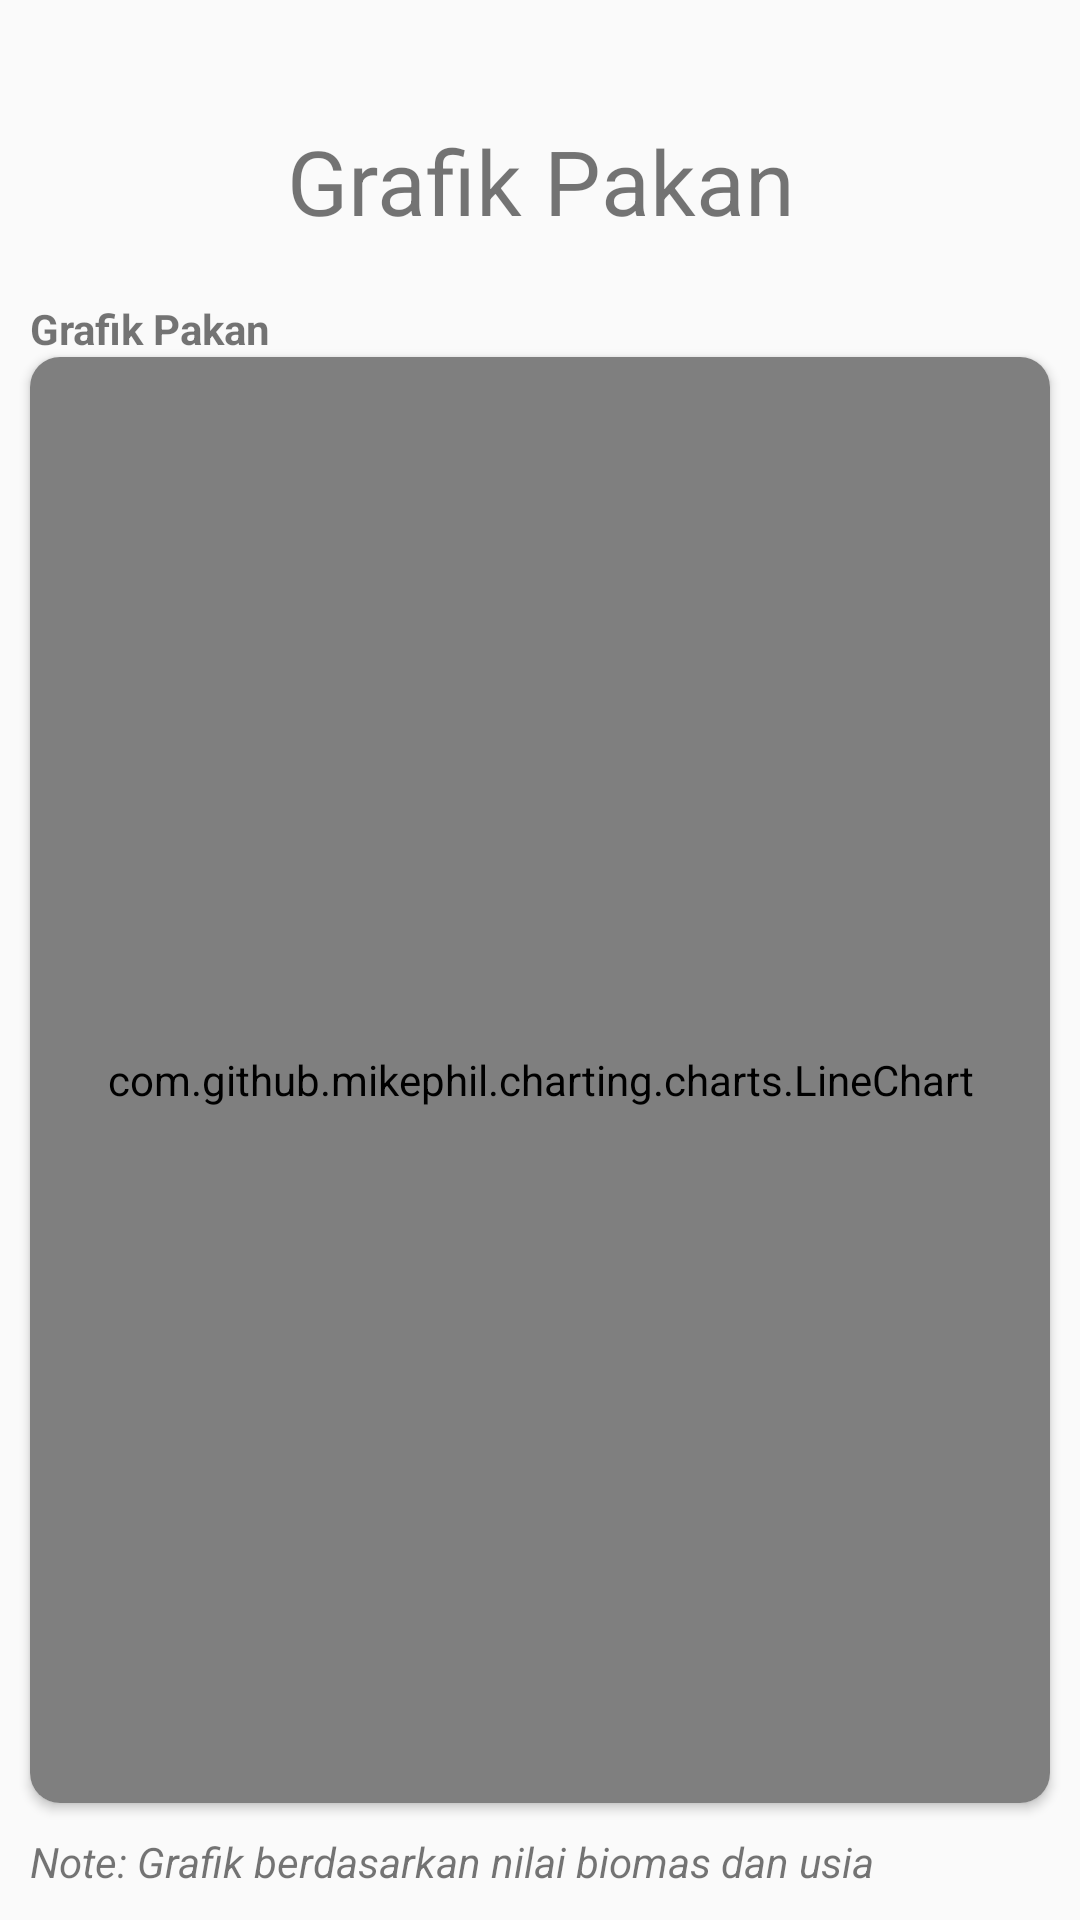

Layout XML and referenced resources for this Android screen:
<!-- AndroidManifest.xml: application theme AppTheme -->
<!-- res/layout/activity_chart_pakan.xml -->
<?xml version="1.0" encoding="utf-8"?>
<LinearLayout xmlns:android="http://schemas.android.com/apk/res/android"
    xmlns:app="http://schemas.android.com/apk/res-auto"
    xmlns:tools="http://schemas.android.com/tools"
    android:layout_width="match_parent"
    android:layout_height="match_parent"
    android:orientation="vertical">
    <RelativeLayout
        android:layout_width="match_parent"
        android:layout_height="100dp">
        <TextView
            android:id="@+id/sadas"
            android:layout_width="match_parent"
            android:gravity="center_horizontal"
            android:layout_height="wrap_content"
            android:text="Grafik Pakan"
            android:textSize="30dp"
            android:layout_marginTop="40dp"
            ></TextView>
    </RelativeLayout>
    <RelativeLayout
        android:layout_width="match_parent"
        android:layout_height="match_parent">

        <TextView
            android:id="@id/a"
            android:layout_width="wrap_content"
            android:layout_height="wrap_content"
            android:text="Grafik Pakan"
            android:textStyle="bold"
            android:layout_marginLeft="10dp"
         ></TextView>

        <androidx.cardview.widget.CardView
            android:id="@+id/casa"
            android:layout_width="match_parent"
            android:layout_height="match_parent"
            android:layout_above="@+id/b"
            android:layout_below="@id/a"
            android:layout_marginLeft="10dp"
            android:layout_marginRight="10dp"
            android:layout_marginBottom="10dp"
            app:cardCornerRadius="10dp">

            <RelativeLayout
                android:layout_width="match_parent"
                android:layout_height="match_parent">

                <com.github.mikephil.charting.charts.LineChart
                    android:id="@+id/chratpakan"
                    android:layout_width="match_parent"
                    android:layout_height="match_parent"></com.github.mikephil.charting.charts.LineChart>
            </RelativeLayout>
        </androidx.cardview.widget.CardView>

        <TextView
            android:id="@+id/b"
            android:layout_width="wrap_content"
            android:layout_height="wrap_content"
            android:layout_alignParentBottom="true"
            android:layout_marginLeft="10dp"
            android:layout_marginBottom="10dp"
            android:text="Note: Grafik berdasarkan nilai biomas dan usia"
            android:textStyle="italic"></TextView>



    </RelativeLayout>


</LinearLayout>
<!-- resources referenced by this layout -->
<resources>
  <style name="AppTheme" parent="Theme.AppCompat.Light.NoActionBar">
          
          <item name="colorPrimary">#FFFFFF</item>
          <item name="colorPrimaryDark">@color/birumandantua</item>
          <item name="colorAccent">@color/birumandantua</item>
      </style>
  <color name="birumandantua">#337AD3</color>
</resources>
